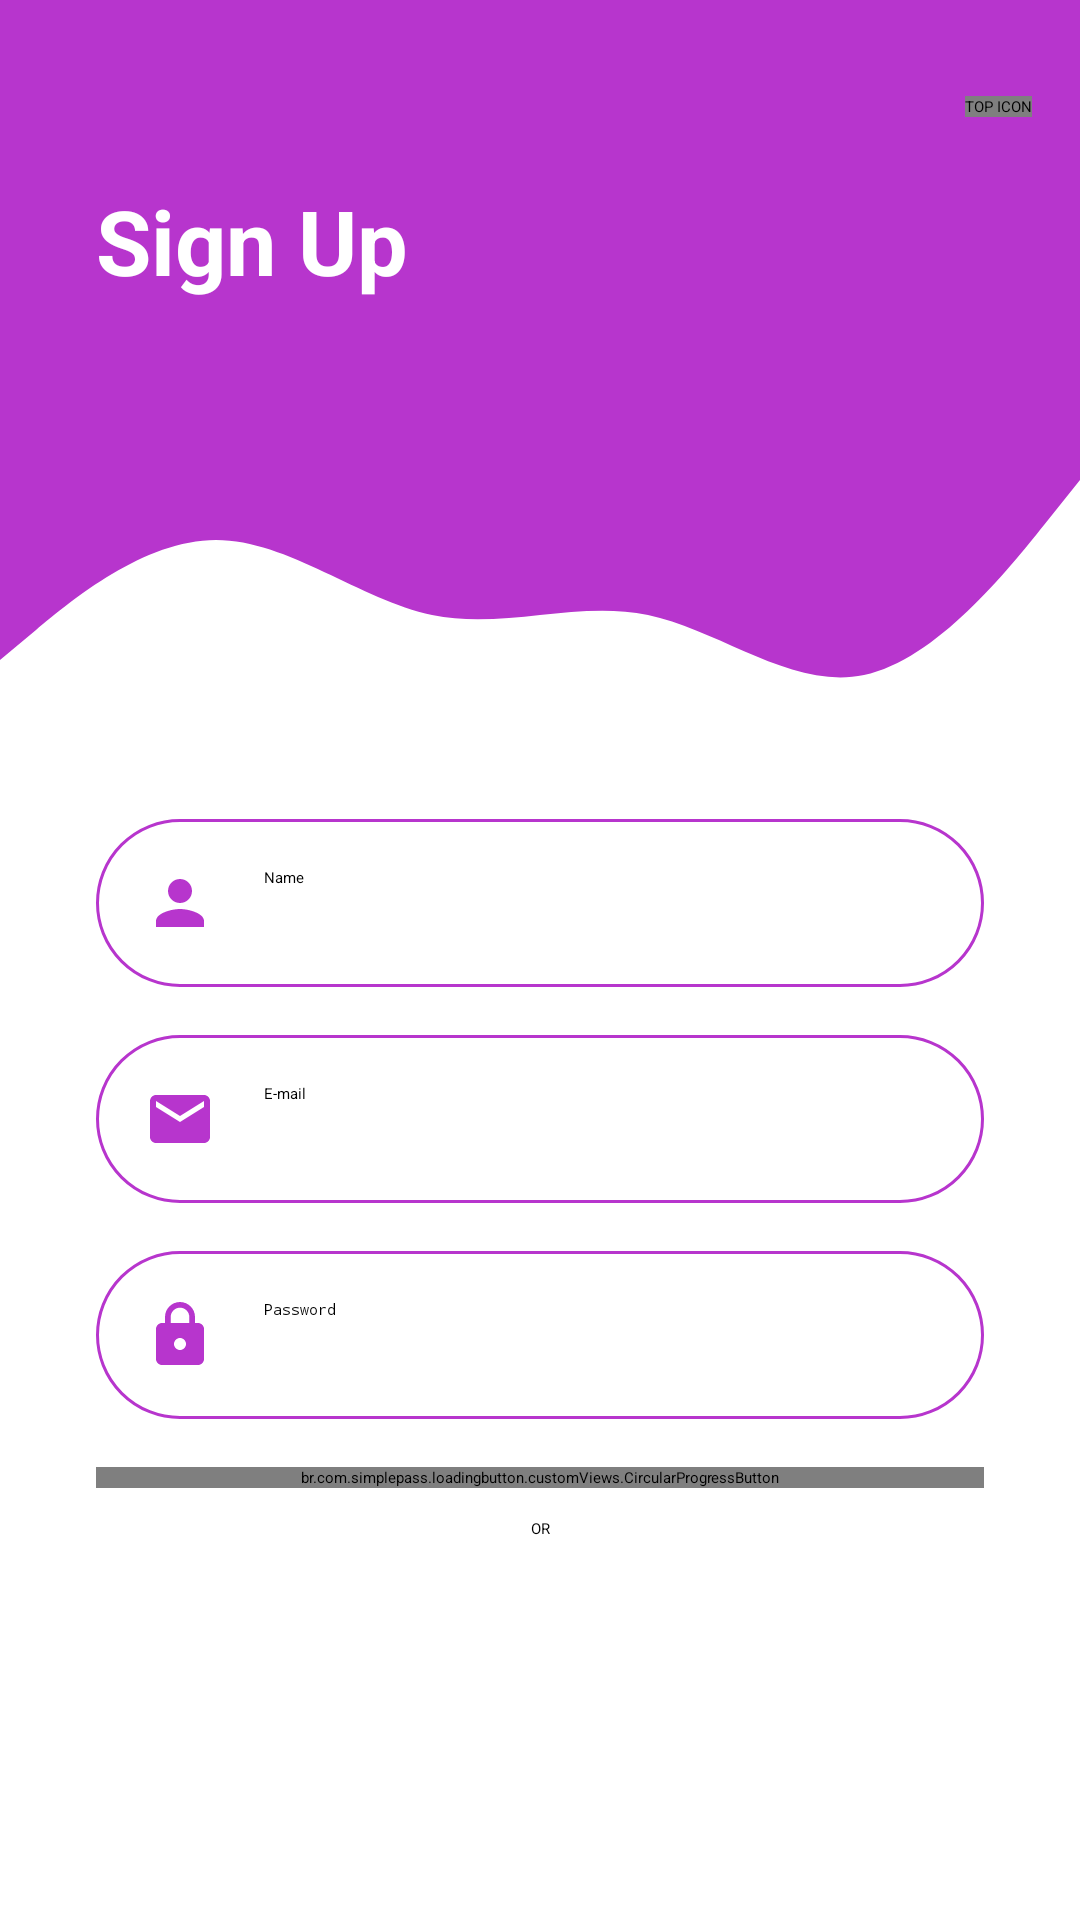

This screen was rendered from an Android layout file. Write that file and the resources it references.
<!-- AndroidManifest.xml: application theme Theme.ChatApp -->
<!-- res/layout/activity_sign_up.xml -->
<?xml version="1.0" encoding="utf-8"?>
<androidx.constraintlayout.widget.ConstraintLayout xmlns:android="http://schemas.android.com/apk/res/android"
    xmlns:app="http://schemas.android.com/apk/res-auto"
    xmlns:tools="http://schemas.android.com/tools"
    android:layout_width="match_parent"
    android:layout_height="match_parent"
    tools:context=".SignUpActivity">

    <View
        android:id="@+id/topView"
        android:layout_width="0dp"
        android:layout_height="150dp"
        android:background="@color/colorPrimary"
        app:layout_constraintEnd_toEndOf="parent"
        app:layout_constraintStart_toStartOf="parent"
        app:layout_constraintTop_toTopOf="parent" />

    <View
        android:id="@+id/view5"
        android:layout_width="0dp"
        android:layout_height="100dp"
        android:background="@drawable/wave"
        app:layout_constraintEnd_toEndOf="parent"
        app:layout_constraintStart_toStartOf="parent"
        app:layout_constraintTop_toBottomOf="@+id/topView" />

    <de.hdodenhof.circleimageview.CircleImageView
        android:id="@+id/imageView5"
        android:layout_width="wrap_content"
        android:layout_height="wrap_content"
        android:layout_marginTop="32dp"
        android:layout_marginEnd="16dp"
        app:layout_constraintEnd_toEndOf="parent"
        app:layout_constraintTop_toTopOf="parent"
        android:src="@drawable/ic_messenger"
        android:contentDescription="@string/top_icon" />

    <TextView
        android:id="@+id/topText"
        android:layout_width="0dp"
        android:layout_height="wrap_content"
        android:layout_marginStart="32dp"
        android:layout_marginTop="60dp"
        android:text="@string/sign_up"
        android:textColor="@android:color/white"
        android:textSize="30sp"
        android:textStyle="bold"
        app:layout_constraintEnd_toStartOf="@+id/imageView5"
        app:layout_constraintHorizontal_bias="0.0"
        app:layout_constraintStart_toStartOf="@+id/topView"
        app:layout_constraintTop_toTopOf="parent" />


    <EditText
        android:id="@+id/editTextEmail"
        android:layout_width="0dp"
        android:layout_height="wrap_content"
        android:layout_marginStart="32dp"
        android:layout_marginEnd="32dp"
        android:drawablePadding="16dp"
        android:layout_marginTop="16dp"
        android:padding="16dp"
        android:background="@drawable/round_border"
        android:drawableStart="@drawable/icon_email"
        android:ems="10"
        android:hint="@string/e_mail"
        android:inputType="textEmailAddress"
        app:layout_constraintEnd_toEndOf="parent"
        app:layout_constraintStart_toStartOf="parent"
        app:layout_constraintTop_toBottomOf="@id/editTextName"
        android:autofillHints="no" />

    <EditText
        android:id="@+id/editTextPassword"
        android:layout_width="0dp"
        android:layout_height="wrap_content"
        android:layout_marginStart="32dp"
        android:layout_marginTop="16dp"
        android:layout_marginEnd="32dp"
        android:background="@drawable/round_border"
        android:drawableStart="@drawable/icon_lock"
        android:drawablePadding="16dp"
        android:padding="16dp"
        android:ems="10"
        android:hint="@string/password"
        android:inputType="textPassword"
        app:layout_constraintEnd_toEndOf="parent"
        app:layout_constraintStart_toStartOf="parent"
        app:layout_constraintTop_toBottomOf="@+id/editTextEmail"
        android:autofillHints="no" />


    <EditText
        android:id="@+id/editTextName"
        android:layout_width="0dp"
        android:layout_height="wrap_content"
        android:layout_marginStart="32dp"
        android:layout_marginEnd="32dp"
        android:layout_marginTop="273dp"
        android:background="@drawable/round_border"
        android:drawableStart="@drawable/icon_person"
        android:drawablePadding="16dp"
        android:padding="16dp"
        android:ems="10"
        android:hint="@string/name"
        android:inputType="textPersonName"
        app:layout_constraintEnd_toEndOf="parent"
        app:layout_constraintStart_toStartOf="parent"
        app:layout_constraintTop_toTopOf="parent"
        android:importantForAutofill="no" />

    <br.com.simplepass.loadingbutton.customViews.CircularProgressButton
        android:id="@+id/buttonSignUp"
        android:layout_width="0dp"
        android:layout_height="wrap_content"
        android:layout_marginStart="32dp"
        android:layout_marginTop="16dp"
        android:layout_marginEnd="32dp"
        android:background="@drawable/btn_background"
        android:text="@string/sign_upB"
        android:textColor="@color/status_text_color"
        android:textSize="18sp"
        android:textStyle="bold"
        app:initialCornerAngle="15dp"
        app:layout_constraintEnd_toEndOf="parent"
        app:layout_constraintStart_toStartOf="parent"
        app:layout_constraintTop_toBottomOf="@+id/editTextPassword"
        app:spinning_bar_color="#fff"
        app:spinning_bar_padding="4dp"
        android:enabled="false"
        app:spinning_bar_width="2dp" />

    <TextView
        android:id="@+id/txt_sign_In"
        android:layout_width="275dp"
        android:layout_height="wrap_content"
        android:text="@string/sign_in"
        android:gravity="right"
        android:textColor="@color/white"
        android:textSize="18sp"
        android:textStyle="italic"
        app:layout_constraintEnd_toEndOf="parent"
        app:layout_constraintStart_toStartOf="parent"
        app:layout_constraintTop_toBottomOf="@id/textView7"
        tools:ignore="MissingConstraints,RtlHardcoded">

    </TextView>
    <TextView
        android:id="@+id/textView7"
        android:layout_width="wrap_content"
        android:layout_height="wrap_content"
        android:layout_marginTop="10dp"
        android:text="@string/or"
        app:layout_constraintEnd_toEndOf="parent"
        app:layout_constraintStart_toStartOf="parent"
        app:layout_constraintTop_toBottomOf="@+id/buttonSignUp" />








</androidx.constraintlayout.widget.ConstraintLayout>
<!-- resources referenced by this layout -->
<resources>
  <color name="colorPrimary">#B735CD</color>
  <color name="white">#FFFFFFFF</color>
  <!-- drawable icon_email (drawable) -->
  <?xml version="1.0" encoding="utf-8"?>
  <vector xmlns:android="http://schemas.android.com/apk/res/android"
      android:height="24dp" android:tint="@color/colorPrimary"
      android:viewportHeight="24.0" android:viewportWidth="24.0"
      android:width="24dp">
      <path android:fillColor="#FF000000" android:pathData="M20,4L4,4c-1.1,0 -1.99,0.9 -1.99,2L2,18c0,1.1 0.9,2 2,2h16c1.1,0 2,-0.9 2,-2L22,6c0,-1.1 -0.9,-2 -2,-2zM20,8l-8,5 -8,-5L4,6l8,5 8,-5v2z"/>
  
  </vector>
  <!-- drawable icon_lock (drawable) -->
  <?xml version="1.0" encoding="utf-8"?>
  <vector xmlns:android="http://schemas.android.com/apk/res/android"
      android:height="24dp" android:tint="@color/colorPrimary"
      android:viewportHeight="24.0" android:viewportWidth="24.0"
      android:width="24dp">
  <path android:fillColor="#FF000000" android:pathData="M18,8h-1L17,6c0,-2.76 -2.24,-5 -5,-5S7,3.24 7,6v2L6,8c-1.1,0 -2,0.9 -2,2v10c0,1.1 0.9,2 2,2h12c1.1,0 2,-0.9 2,-2L20,10c0,-1.1 -0.9,-2 -2,-2zM12,17c-1.1,0 -2,-0.9 -2,-2s0.9,-2 2,-2 2,0.9 2,2 -0.9,2 -2,2zM15.1,8L8.9,8L8.9,6c0,-1.71 1.39,-3.1 3.1,-3.1 1.71,0 3.1,1.39 3.1,3.1v2z"/>
  
  </vector>
  <!-- drawable icon_person (drawable) -->
  <?xml version="1.0" encoding="utf-8"?>
  <vector xmlns:android="http://schemas.android.com/apk/res/android"
      android:height="24dp" android:tint="@color/colorPrimary"
      android:viewportHeight="24.0" android:viewportWidth="24.0"
      android:width="24dp">
      <path android:fillColor="#FF000000" android:pathData="M12,12c2.21,0 4,-1.79 4,-4s-1.79,-4 -4,-4 -4,1.79 -4,4 1.79,4 4,4zM12,14c-2.67,0 -8,1.34 -8,4v2h16v-2c0,-2.66 -5.33,-4 -8,-4z"/>
  
  </vector>
  <!-- drawable round_border (drawable) -->
  <?xml version="1.0" encoding="utf-8"?>
  <shape android:shape="rectangle" xmlns:android="http://schemas.android.com/apk/res/android">
  <stroke android:color="@color/colorPrimary"
      android:width="1dp"/>
  <corners android:radius="100dp"/>
      </shape>
  <!-- drawable wave (drawable) -->
  <?xml version="1.0" encoding="utf-8"?>
  <vector xmlns:android="http://schemas.android.com/apk/res/android"
      android:width="1440dp"
      android:height="320dp"
      android:viewportWidth="1440"
      android:viewportHeight="320">
      <path
          android:pathData="M0,224L48,192C96,160 192,96 288,96C384,96 480,160 576,176C672,192 768,160 864,176C960,192 1056,256 1152,240C1248,224 1344,128 1392,80L1440,32L1440,0L1392,0C1344,0 1248,0 1152,0C1056,0 960,0 864,0C768,0 672,0 576,0C480,0 384,0 288,0C192,0 96,0 48,0L0,0Z"
          android:fillColor="@color/colorPrimary"
          android:fillAlpha="1"/>
  
  </vector>
  <string name="e_mail">E-mail</string>
  <string name="name">Name</string>
  <string name="or">OR</string>
  <string name="password">Password</string>
  <string name="sign_in">Sign In ?</string>
  <string name="sign_up">Sign Up</string>
  <string name="sign_upB">Sign up</string>
  <string name="top_icon">TOP ICON</string>
  <style name="Theme.ChatApp" parent="Theme.MaterialComponents.DayNight.NoActionBar">
          
          <item name="colorPrimary">@color/purple_200</item>
          <item name="colorPrimaryVariant">@color/purple_700</item>
          <item name="colorOnPrimary">@color/black</item>
          
          <item name="colorSecondary">@color/colorPrimary</item>
          <item name="colorSecondaryVariant">@color/teal_200</item>
          
          <item name="android:statusBarColor" tools:targetApi="l">?attr/colorPrimaryVariant</item>
          
      </style>
  <color name="whiteB">#F1EEEE</color>
  <color name="purple_200">#FFBB86FC</color>
  <color name="purple_700">#05020B</color>
  <color name="black">#FF000000</color>
  <color name="teal_200">#FF03DAC5</color>
</resources>
